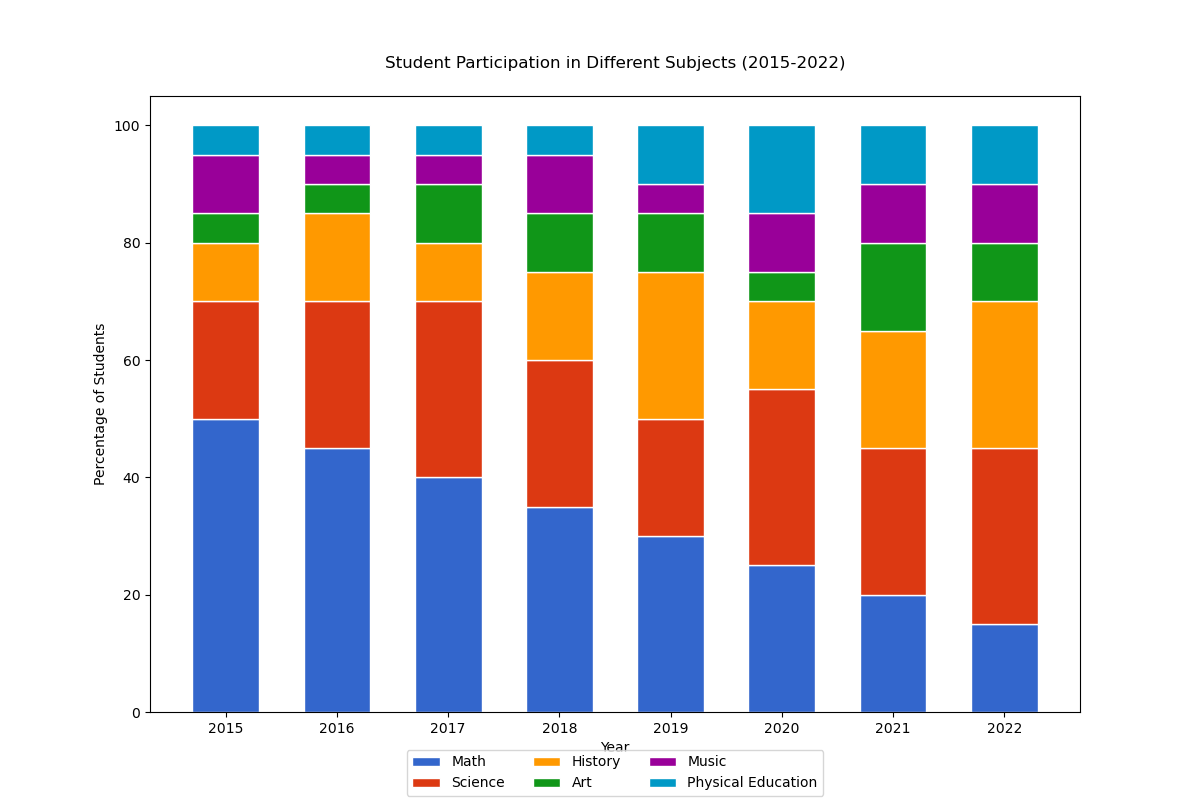

Values plotted in this chart, from the file beside it:
Year, Math, Science, History, Art, Music, Physical Education
2015, 50, 20, 10, 5, 10, 5
2016, 45, 25, 15, 5, 5, 5
2017, 40, 30, 10, 10, 5, 5
2018, 35, 25, 15, 10, 10, 5
2019, 30, 20, 25, 10, 5, 10
2020, 25, 30, 15, 5, 10, 15
2021, 20, 25, 20, 15, 10, 10
2022, 15, 30, 25, 10, 10, 10
